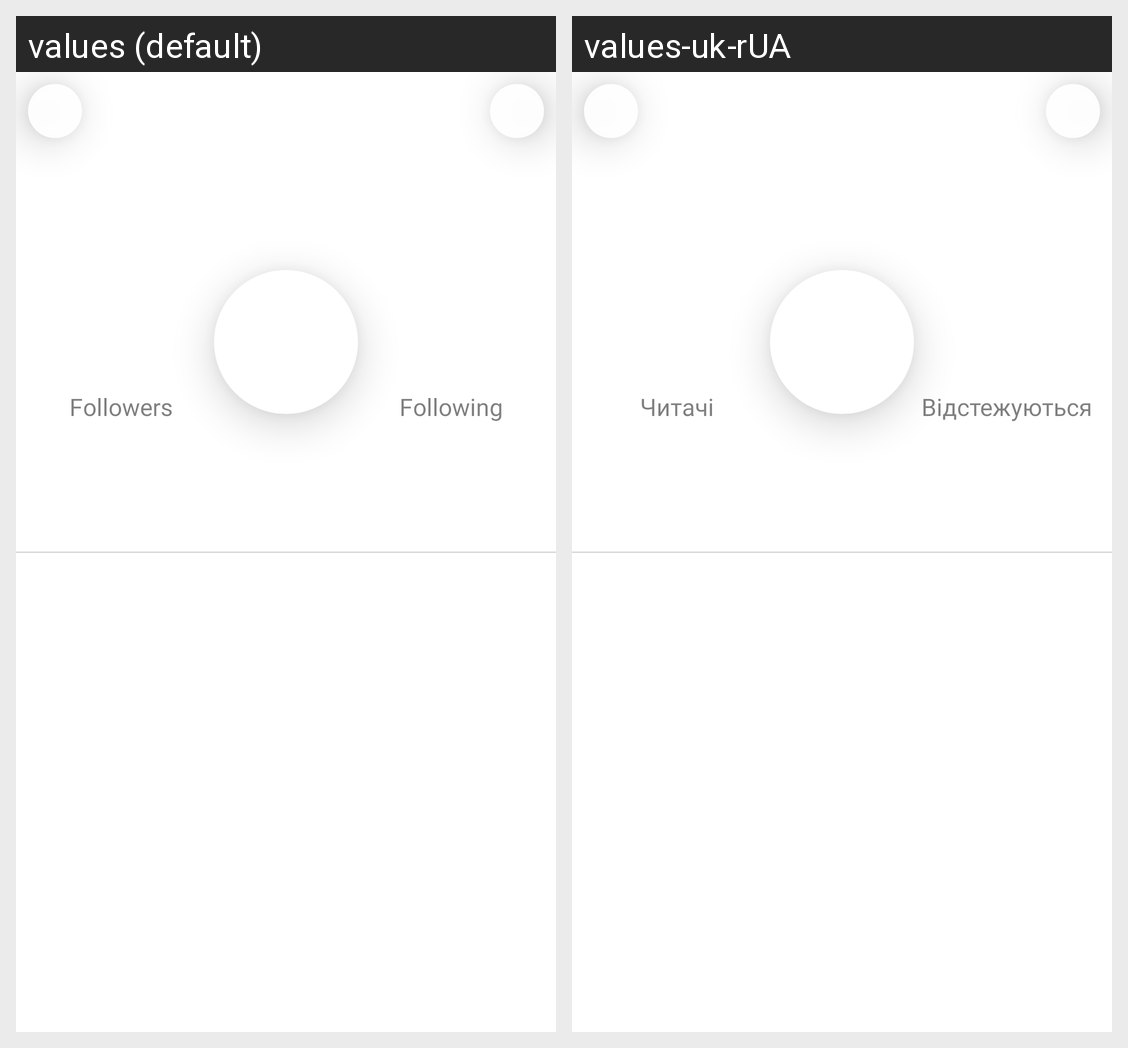

Strings drawn on this Android screen and how each of the app's shown locales translates them:
Android screen res/layout/fragment_profile.xml rendered under 2 locales, left to right: values (default), values-uk-rUA. Device: Nexus 5 (rendered at 1080×1920; each locale shown at half size, 540×960, under a caption strip naming it); theme Theme.InPhoto.
Strings drawn on this screen, with the default value and each locale's value (text and hints the layout hard-codes, and strings that could not be matched under every locale, appear in the picture but are not listed):

followers
  values: Followers
  values-uk-rUA: Читачі

following
  values: Following
  values-uk-rUA: Відстежуються
